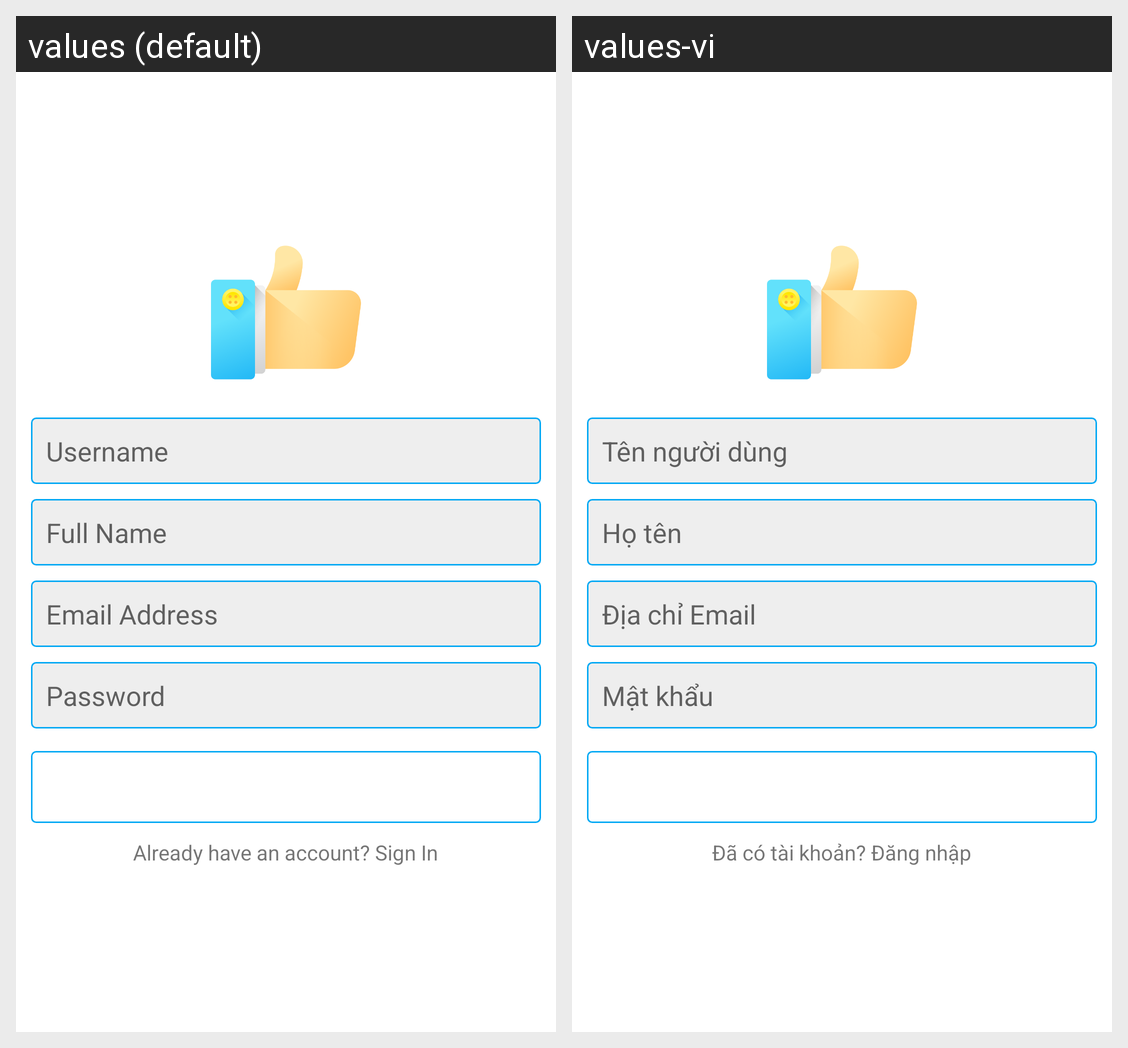

This grid shows one Android layout under two languages. Give, for every string resource on the screen, its name, the default text and each shown locale's text.
Android screen res/layout/activity_register.xml rendered under 2 locales, left to right: values (default), values-vi. Device: Nexus 5 (rendered at 1080×1920; each locale shown at half size, 540×960, under a caption strip naming it); theme Theme.Socify.
Strings drawn on this screen, with the default value and each locale's value (text and hints the layout hard-codes, and strings that could not be matched under every locale, appear in the picture but are not listed):

username
  values: Username
  values-vi: Tên người dùng

fullname
  values: Full Name
  values-vi: Họ tên

email
  values: Email Address
  values-vi: Địa chỉ Email

password
  values: Password
  values-vi: Mật khẩu

register
  values: Register
  values-vi: Đăng ký

already_have_an_account
  values: Already have an account? Sign In
  values-vi: Đã có tài khoản? Đăng nhập
